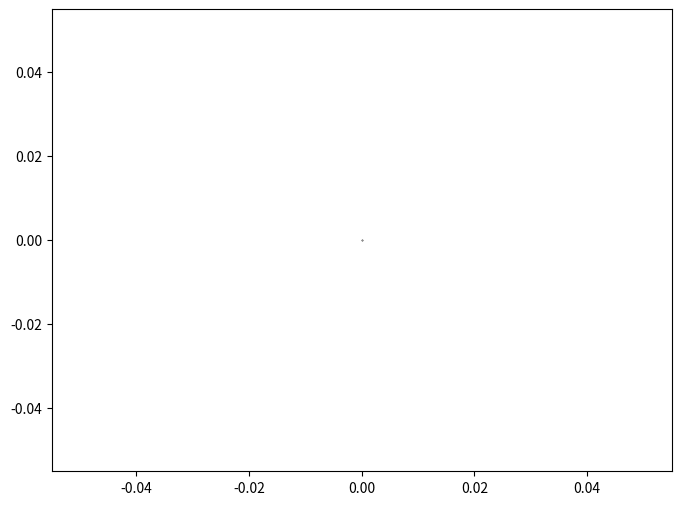

This figure's Python source:
import matplotlib.pyplot as plt
import random

class randomWalker():
    
    def __init__(self,x,y):
        self.start_x = x
        self.start_y = y
        self.XP = [x]
        self.YP = [y]
        
    def RandomWalkPlot(self,steps):
        for i in range(steps):
            self.start_x = self.start_x + random.randint(-1,1)
            self.start_y = self.start_y + random.randint(-1,1)
            
            self.XP.append(self.start_x)
            self.YP.append(self.start_y)

        plt.figure(figsize=(8,6), dpi = 200)
        plt.scatter(self.XP, self.YP, color='black', s=0.1, marker='o')
        
try:
    wallStreet = randomWalker(0,0)
    wallStreet.RandomWalkPlot(0)

except ValueError as msg:
    print(msg)

    
    
    